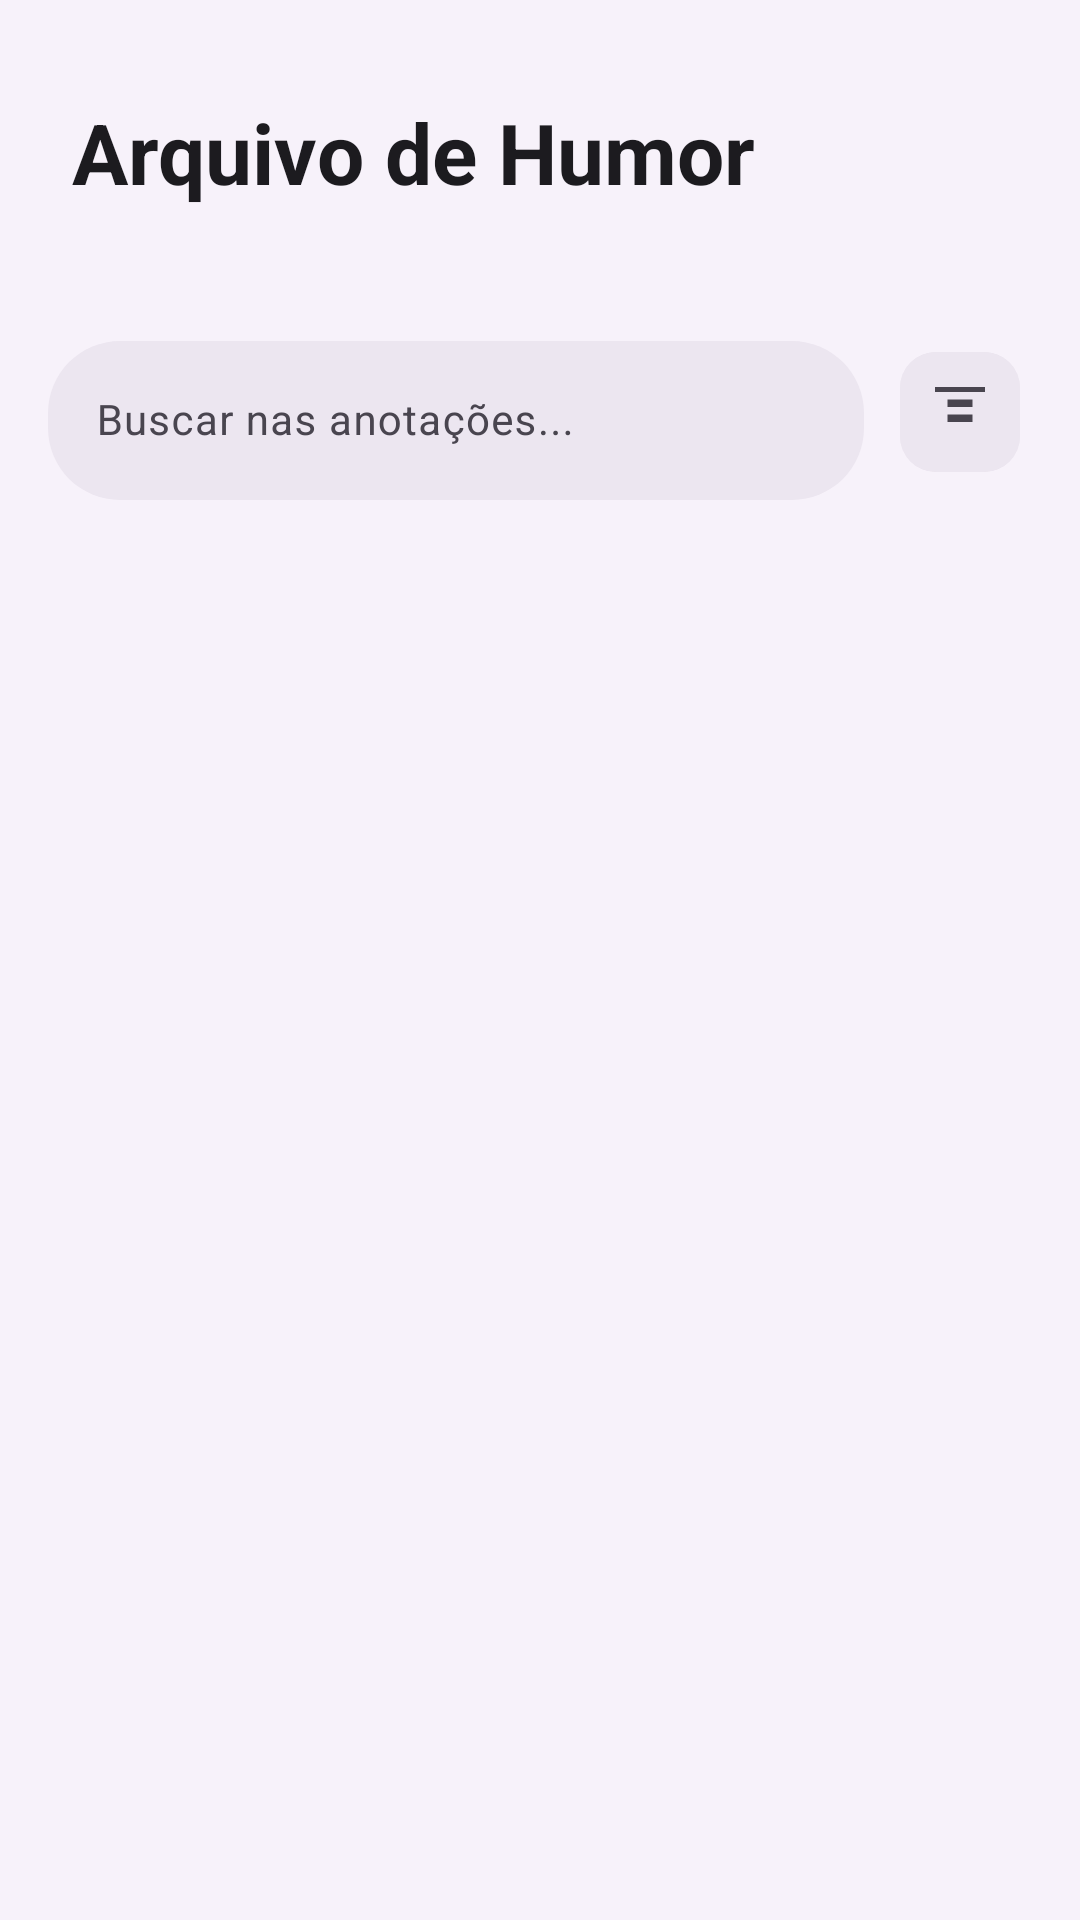

Android layout source for this screen:
<!-- AndroidManifest.xml: application theme Theme.AppHumor -->
<!-- res/layout/fragment_history.xml -->
<?xml version="1.0" encoding="utf-8"?>
<androidx.constraintlayout.widget.ConstraintLayout
    xmlns:android="http://schemas.android.com/apk/res/android"
    xmlns:app="http://schemas.android.com/apk/res-auto"
    xmlns:tools="http://schemas.android.com/tools"
    android:layout_width="match_parent"
    android:layout_height="match_parent"
    android:background="?attr/colorSurfaceContainerLow"
    android:focusable="true"
    android:focusableInTouchMode="true"
    tools:context=".HistoryFragment">

    <LinearLayout
        android:id="@+id/header_container"
        android:layout_width="match_parent"
        android:layout_height="wrap_content"
        android:orientation="vertical"
        android:paddingHorizontal="24dp"
        android:paddingTop="32dp"
        android:paddingBottom="16dp"
        app:layout_constraintTop_toTopOf="parent"
        app:layout_constraintStart_toStartOf="parent"
        app:layout_constraintEnd_toEndOf="parent">

        <TextView
            android:layout_width="wrap_content"
            android:layout_height="wrap_content"
            android:text="Arquivo de Humor"
            android:textAppearance="?attr/textAppearanceHeadlineMedium"
            android:textColor="?attr/colorOnSurface"
            android:textStyle="bold" />

        <TextView
            android:id="@+id/tv_history_stats"
            android:layout_width="wrap_content"
            android:layout_height="wrap_content"
            android:layout_marginTop="4dp"
            tools:text="Você já registrou 42 momentos."
            android:textAppearance="?attr/textAppearanceBodyMedium"
            android:textColor="?attr/colorOnSurfaceVariant" />
    </LinearLayout>

    <LinearLayout
        android:id="@+id/top_bar_container"
        android:layout_width="match_parent"
        android:layout_height="wrap_content"
        android:orientation="horizontal"
        android:paddingHorizontal="16dp"
        android:paddingBottom="8dp"
        android:gravity="center_vertical"
        app:layout_constraintTop_toBottomOf="@id/header_container"
        app:layout_constraintStart_toStartOf="parent"
        app:layout_constraintEnd_toEndOf="parent">

        <com.google.android.material.textfield.TextInputLayout
            android:id="@+id/til_search"
            style="@style/ThemeOverlay.Material3.AutoCompleteTextView.OutlinedBox"
            android:layout_width="0dp"
            android:layout_height="wrap_content"
            android:layout_weight="1"
            app:startIconDrawable="@drawable/ic_search_24"
            app:endIconMode="clear_text"
            app:boxCornerRadiusTopStart="24dp"
            app:boxCornerRadiusTopEnd="24dp"
            app:boxCornerRadiusBottomStart="24dp"
            app:boxCornerRadiusBottomEnd="24dp"
            app:boxStrokeWidth="0dp"
            app:boxBackgroundColor="?attr/colorSurfaceContainerHigh"
            android:hint="@string/search_hint">

            <com.google.android.material.textfield.TextInputEditText
                android:id="@+id/et_search"
                android:layout_width="match_parent"
                android:layout_height="wrap_content"
                android:textSize="14sp"
                android:maxLines="1"
                android:inputType="text"
                android:imeOptions="actionSearch"/>
        </com.google.android.material.textfield.TextInputLayout>

        <com.google.android.material.button.MaterialButton
            android:id="@+id/btn_filter"
            style="@style/Widget.Material3.Button.IconButton"
            android:layout_width="48dp"
            android:layout_height="48dp"
            android:layout_marginStart="8dp"
            app:icon="@drawable/ic_filter_list_24"
            app:iconTint="?attr/colorOnSurfaceVariant"
            android:backgroundTint="?attr/colorSurfaceContainerHigh"
            app:cornerRadius="12dp"
            android:tooltipText="@string/filter_title"/>
    </LinearLayout>

    <TextView
        android:id="@+id/tv_filter_status"
        android:layout_width="match_parent"
        android:layout_height="wrap_content"
        android:layout_marginHorizontal="24dp"
        tools:text="Filtros ativos: Triste, 7 dias"
        android:textSize="12sp"
        android:textColor="?attr/colorPrimary"
        android:visibility="gone"
        app:layout_constraintTop_toBottomOf="@id/top_bar_container"
        app:layout_constraintStart_toStartOf="parent"
        app:layout_constraintEnd_toEndOf="parent"
        tools:visibility="visible"/>

    <androidx.recyclerview.widget.RecyclerView
        android:id="@+id/recyclerViewAllNotes"
        android:layout_width="match_parent"
        android:layout_height="0dp"
        android:clipToPadding="false"
        android:paddingTop="8dp"
        android:paddingBottom="80dp"
        android:visibility="visible"
        app:layoutManager="androidx.recyclerview.widget.LinearLayoutManager"
        app:layout_constraintTop_toBottomOf="@id/tv_filter_status"
        app:layout_constraintBottom_toBottomOf="parent"
        app:layout_constraintStart_toStartOf="parent"
        app:layout_constraintEnd_toEndOf="parent" />

    <LinearLayout
        android:id="@+id/emptyState"
        android:layout_width="match_parent"
        android:layout_height="0dp"
        android:orientation="vertical"
        android:gravity="center"
        android:visibility="gone"
        app:layout_constraintBottom_toBottomOf="parent"
        app:layout_constraintEnd_toEndOf="parent"
        app:layout_constraintStart_toStartOf="parent"
        app:layout_constraintTop_toBottomOf="@id/top_bar_container">

        <ImageView
            android:layout_width="140dp"
            android:layout_height="140dp"
            android:src="@drawable/illustration_empty"
            android:alpha="0.8"
            android:contentDescription="@null"/>

        <TextView
            android:id="@+id/tv_empty_message"
            android:layout_width="wrap_content"
            android:layout_height="wrap_content"
            android:layout_marginTop="16dp"
            android:text="@string/history_no_records_found"
            android:textSize="18sp"
            android:textStyle="bold"
            android:textColor="?attr/colorOnSurfaceVariant"/>
    </LinearLayout>

</androidx.constraintlayout.widget.ConstraintLayout>
<!-- resources referenced by this layout -->
<resources>
  <!-- drawable ic_filter_list_24 (drawable) -->
  <vector xmlns:android="http://schemas.android.com/apk/res/android" android:height="24dp" android:tint="#000000" android:viewportHeight="960" android:viewportWidth="960" android:width="24dp">
        
      <path android:fillColor="@android:color/white" android:pathData="M80,160L80,80L880,80L880,160L80,160ZM280,400L280,280L680,280L680,400L280,400ZM280,640L280,520L680,520L680,640L280,640Z"/>
      
  </vector>
  <!-- drawable illustration_empty (drawable) -->
  <vector xmlns:android="http://schemas.android.com/apk/res/android"
      android:width="200dp"
      android:height="200dp"
      android:viewportWidth="200"
      android:viewportHeight="200">
  
      <path
          android:fillColor="#F5F5F5"
          android:pathData="M100,100m-90,0a90,90 0,1 1,180 0a90,90 0,1 1,-180 0" />
  
      <path
          android:fillColor="#E0E0E0"
          android:pathData="M60,40 h80 v120 h-80 z" />
  
      <path
          android:fillColor="#FFFFFF"
          android:pathData="M65,45 h70 v110 h-70 z" />
  
      <path
          android:fillColor="#BDBDBD"
          android:pathData="M75,65 h50 v4 h-50 z M75,80 h50 v4 h-50 z M75,95 h30 v4 h-30 z" />
  
      <path
          android:fillColor="#757575"
          android:pathData="M85,35 h30 v15 h-30 z" />
  
      <path
          android:fillColor="#FFD700"
          android:pathData="M130,130 l20,-20 l10,10 l-20,20 z" />
      <path
          android:fillColor="#FFA000"
          android:pathData="M140,150 l-10,-10 l5,-5 l10,10 z" />
  
  </vector>
  <string name="filter_title">Filtrar e Ordenar</string>
  <string name="history_no_records_found">Nenhum registro encontrado</string>
  <string name="search_hint">Buscar nas anotações...</string>
  <color name="md_theme_light_primary">#7A6698</color>
  <color name="md_theme_light_onPrimary">#FFFFFF</color>
  <color name="md_theme_light_primaryContainer">#F2EBF9</color>
  <color name="md_theme_light_onPrimaryContainer">#312546</color>
  <color name="md_theme_light_secondary">#6E9189</color>
  <color name="md_theme_light_onSecondary">#FFFFFF</color>
  <color name="md_theme_light_secondaryContainer">#E3F2EF</color>
  <color name="md_theme_light_onSecondaryContainer">#203632</color>
  <color name="md_theme_light_error">#BA5652</color>
  <color name="md_theme_light_onError">#FFFFFF</color>
  <color name="md_theme_light_background">#FFFBFE</color>
  <color name="md_theme_light_onBackground">#1C1B1F</color>
  <color name="md_theme_light_surface">#FFFBFE</color>
  <color name="md_theme_light_onSurface">#1C1B1F</color>
  <color name="md_theme_light_surfaceVariant">#E7E0EC</color>
  <color name="md_theme_light_onSurfaceVariant">#49454F</color>
  <color name="md_theme_light_outline">#8F8998</color>
</resources>
